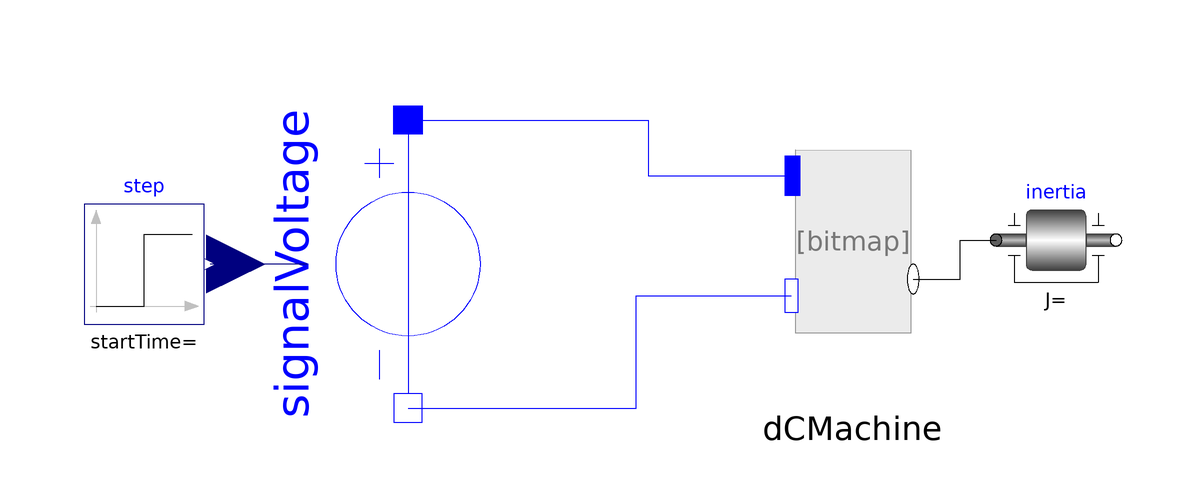

This picture is the connection diagram that the Modelica source below describes through its graphical annotations.

model DCMachineTest
        Components.DCMachine dCMachine
          annotation (Placement(transformation(extent={{30,-22},{50,28}})));
        Modelica.Electrical.Analog.Sources.SignalVoltage signalVoltage
          annotation (Placement(transformation(
              extent={{24,-24},{-24,24}},
              rotation=90,
              origin={-34,-2})));
        Modelica.Blocks.Sources.Step step
          annotation (Placement(transformation(extent={{-88,-12},{-68,8}})));
        Modelica.Mechanics.Rotational.Components.Inertia inertia
          annotation (Placement(transformation(extent={{64,-8},{84,12}})));
      equation
        connect(signalVoltage.p, dCMachine.p) annotation (Line(points={{-34,22},
                {6,22},{6,12.75},{30.1,12.75}}, color={0,0,255}));
        connect(signalVoltage.n, dCMachine.n) annotation (Line(points={{-34,-26},
                {4,-26},{4,-7.25},{29.9,-7.25}}, color={0,0,255}));
        connect(signalVoltage.v, step.y)
          annotation (Line(points={{-50.8,-2},{-67,-2}}, color={0,0,127}));
        connect(dCMachine.flange_b1, inertia.flange_a) annotation (Line(points=
                {{50.2,-4.5},{58,-4.5},{58,2},{64,2}}, color={0,0,0}));
        annotation (Icon(coordinateSystem(preserveAspectRatio=false)), Diagram(
              coordinateSystem(preserveAspectRatio=false)));
      end DCMachineTest;